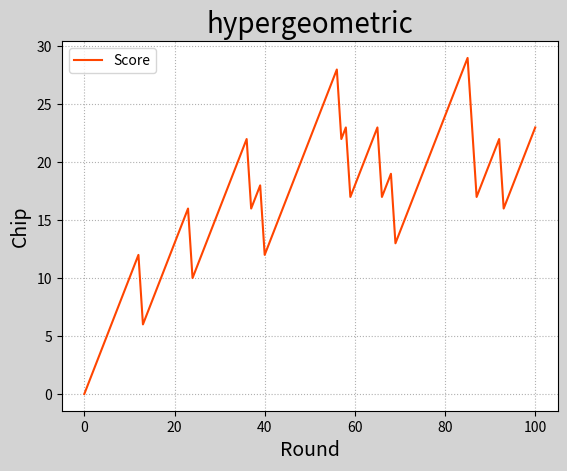

This figure's Python source:
# -*- coding: utf-8 -*-
from __future__ import unicode_literals
import numpy as np
import matplotlib.pyplot as mp

outcomes = np.random.hypergeometric(25, 1, 3, 100)
scores = [0]
# 记录分数的变化:
for outcome in outcomes:
    if outcome == 3:
        scores.append(scores[-1] + 1)
    else:
        scores.append(scores[-1] - 6)
scores = np.array(scores)


mp.figure('hypergeometric', facecolor='lightgray')
mp.title('hypergeometric', fontsize=20)
mp.xlabel('Round', fontsize=14)
mp.ylabel('Chip', fontsize=14)
mp.tick_params(labelsize=10)
mp.grid(linestyle=':')

if scores[-1] < scores[0]:
    color = 'limegreen'
elif scores[-1] > scores[0]:
    color = 'orangered'
else:
    color = 'dodgerblue'

mp.plot(scores, c=color, label='Score')
mp.legend()
mp.show()
